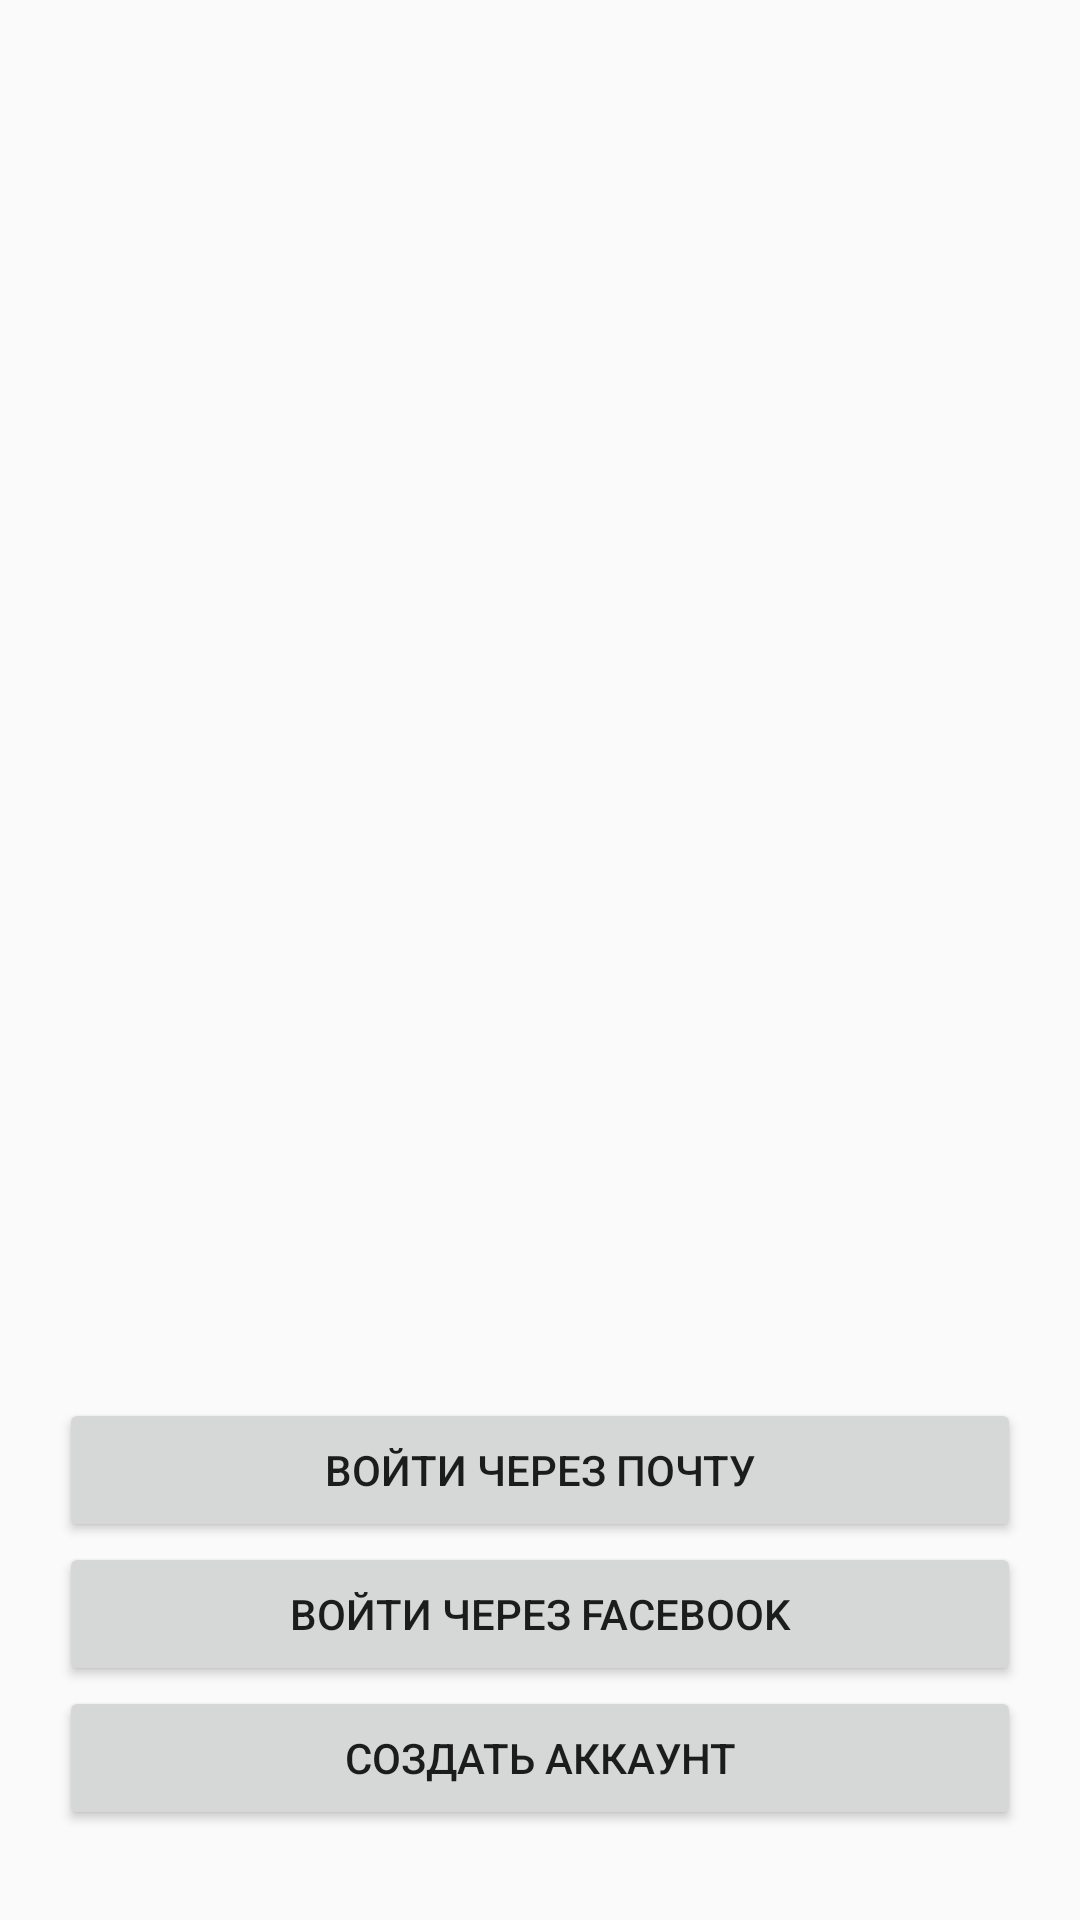

The Android layout XML behind this screen, and the referenced resources:
<!-- AndroidManifest.xml: application theme AppTheme -->
<!-- res/layout/activity_main.xml -->
<RelativeLayout xmlns:android="http://schemas.android.com/apk/res/android"
    xmlns:tools="http://schemas.android.com/tools" android:layout_width="match_parent"
    android:layout_height="match_parent" android:paddingLeft="@dimen/activity_horizontal_margin"
    android:paddingRight="@dimen/activity_horizontal_margin"
    android:paddingTop="@dimen/activity_vertical_margin"
    android:paddingBottom="@dimen/activity_vertical_margin" tools:context=".MainActivity">

    <LinearLayout
        android:orientation="vertical"
        android:layout_width="fill_parent"
        android:layout_height="fill_parent">

        <LinearLayout
            android:orientation="vertical"
            android:layout_width="fill_parent"
            android:layout_height="fill_parent"
            android:layout_weight="1">

            <ImageView
                android:layout_width="wrap_content"
                android:layout_height="wrap_content"
                android:id="@+id/imageView" />

        </LinearLayout>

        <LinearLayout
            android:orientation="vertical"
            android:layout_width="fill_parent"
            android:layout_height="wrap_content"
            android:layout_marginTop="30dp"
            android:layout_marginBottom="30dp"
            android:layout_marginLeft="20dp"
            android:layout_marginRight="20dp">

            <Button
                android:layout_width="fill_parent"
                android:layout_height="wrap_content"
                android:text="Войти через почту"
                android:id="@+id/btnLogin"
                android:layout_gravity="center" />

            <Button
                android:layout_width="fill_parent"
                android:layout_height="wrap_content"
                android:text="Войти через Facebook"
                android:id="@+id/btnLoginFacebook"
                android:layout_gravity="center" />

            <Button
                android:layout_width="fill_parent"
                android:layout_height="wrap_content"
                android:text="Создать аккаунт"
                android:id="@+id/btnRegistration"
                android:layout_gravity="center" />

        </LinearLayout>
    </LinearLayout>

</RelativeLayout>
<!-- resources referenced by this layout -->
<resources>
  <style name="AppTheme" parent="Theme.AppCompat.Light.NoActionBar">
          
      </style>
</resources>
